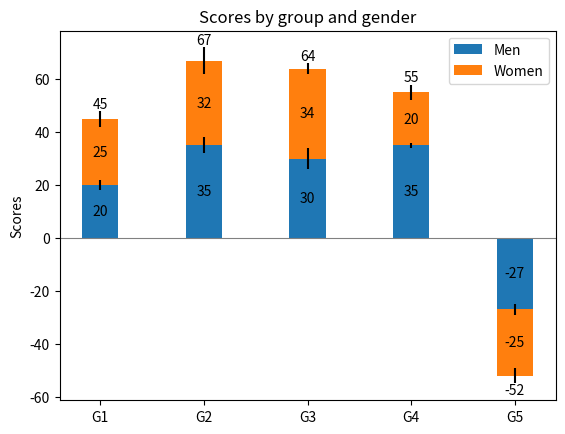

This chart was generated by the following Python code:
# Import 3rd party module numpy matplotlib
# matplotlib : https://matplotlib.org/
# numpy : https://numpy.org/install/
# Step 1 : pip install pipenv -> pip install -U pipenv
# Step 2 : pipenv shell (เข้าและ install ได้แต่ละ Folder ที่ cmd อยู่เลย)
# Step 3 : install via pipenv แทน เรียก "pipenv install matplotlib numpy"
# Step 4 : Close VSCode & Open again
# Step 5 : cmd -> pipenv shell -> run python or npx nodemon


import matplotlib.pyplot as plt
import numpy as np

N = 5
menMeans = (20, 35, 30, 35, -27)
womenMeans = (25, 32, 34, 20, -25)
menStd = (2, 3, 4, 1, 2)
womenStd = (3, 5, 2, 3, 3)
ind = np.arange(N)    # the x locations for the groups
width = 0.35       # the width of the bars: can also be len(x) sequence


fig, ax = plt.subplots()

p1 = ax.bar(ind, menMeans, width, yerr=menStd, label='Men')
p2 = ax.bar(ind, womenMeans, width,
            bottom=menMeans, yerr=womenStd, label='Women')

ax.axhline(0, color='grey', linewidth=0.8)
ax.set_ylabel('Scores')
ax.set_title('Scores by group and gender')
ax.set_xticks(ind)
ax.set_xticklabels(('G1', 'G2', 'G3', 'G4', 'G5'))
ax.legend()

# Label with label_type 'center' instead of the default 'edge'
ax.bar_label(p1, label_type='center')
ax.bar_label(p2, label_type='center')
ax.bar_label(p2)

plt.show()